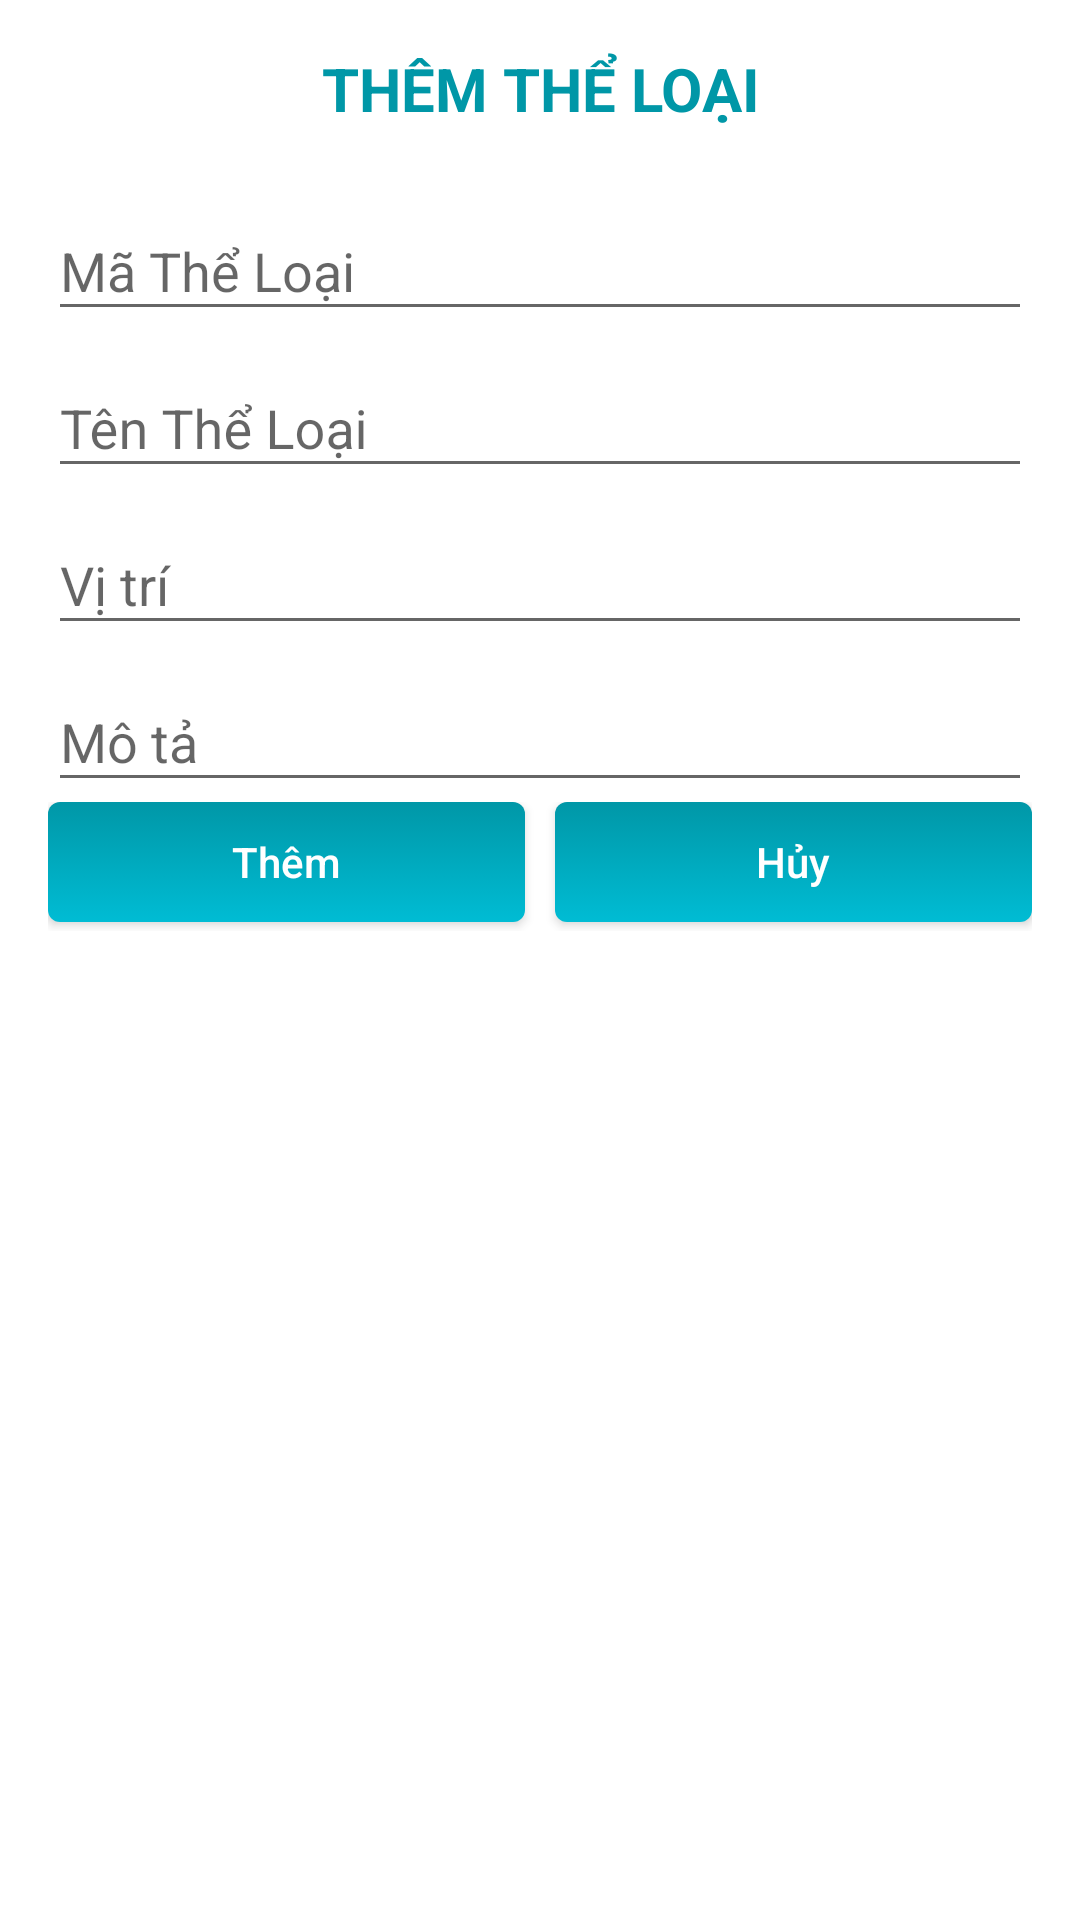

Android layout source for this screen:
<!-- AndroidManifest.xml: application theme AppTheme -->
<!-- res/layout/dialog_themtheloai.xml -->
<?xml version="1.0" encoding="utf-8"?>
<LinearLayout
    android:orientation="vertical"
    xmlns:android="http://schemas.android.com/apk/res/android"
    android:layout_width="match_parent"
    android:padding="16dp"
    android:background="@color/white"
    android:layout_height="match_parent">

    <TextView
        android:layout_width="match_parent"
        android:layout_height="wrap_content"
        android:textStyle="bold"
        android:textAlignment="center"
        android:textSize="20sp"
        android:layout_marginBottom="15dp"
        android:textColor="@color/colorPrimaryDark"
        android:text="THÊM THỂ LOẠI"/>

    <android.support.design.widget.TextInputLayout
        android:layout_width="match_parent"
        android:layout_height="wrap_content">
        <EditText
            android:id="@+id/edMaTheLoai_ThemTheLoai"
            android:layout_width="match_parent"
            android:layout_height="wrap_content"
            android:hint="Mã Thể Loại"/>
    </android.support.design.widget.TextInputLayout>
    <android.support.design.widget.TextInputLayout
        android:layout_width="match_parent"
        android:layout_height="wrap_content">
        <EditText
            android:id="@+id/edTenTheLoai_ThemTheLoai"
            android:layout_width="match_parent"
            android:layout_height="wrap_content"
            android:hint="Tên Thể Loại"/>
    </android.support.design.widget.TextInputLayout>
    <android.support.design.widget.TextInputLayout
        android:layout_width="match_parent"
        android:layout_height="wrap_content">
        <EditText
            android:id="@+id/edVitri_ThemTheLoai"
            android:layout_width="match_parent"
            android:layout_height="wrap_content"
            android:hint="Vị trí"/>
    </android.support.design.widget.TextInputLayout>
    <android.support.design.widget.TextInputLayout
        android:layout_width="match_parent"
        android:layout_height="wrap_content">
        <EditText
            android:id="@+id/edMota_ThemTheLoai"
            android:layout_width="match_parent"
            android:layout_height="wrap_content"
            android:hint="Mô tả"/>
    </android.support.design.widget.TextInputLayout>

    <LinearLayout
        android:layout_width="match_parent"
        android:layout_height="wrap_content">

        <Button
            android:layout_marginBottom="3dp"
            android:id="@+id/btnThem_ThemTheLoai"
            android:textAllCaps="false"
            android:textColor="@color/white"
            android:background="@drawable/login_button"
            android:text="Thêm"
            android:layout_width="0dp"
            android:layout_weight="1"
            android:layout_height="40dp" />
        <Button
            android:layout_marginBottom="3dp"
            android:id="@+id/btnHuy_ThemTheLoai"
            android:textAllCaps="false"
            android:textColor="@color/white"
            android:background="@drawable/login_button"
            android:layout_marginLeft="10dp"
            android:text="Hủy"
            android:layout_width="0dp"
            android:layout_weight="1"
            android:layout_height="40dp" />
    </LinearLayout>
</LinearLayout>
<!-- resources referenced by this layout -->
<resources>
  <color name="colorPrimaryDark">#0097A7</color>
  <color name="white">#ffffff</color>
  <!-- drawable login_button (drawable) -->
  <?xml version="1.0" encoding="utf-8"?>
  <selector xmlns:android="http://schemas.android.com/apk/res/android" >
      <item android:state_pressed="true" >
          <shape android:shape="rectangle"  >
              <corners android:radius="4dip" />
              <gradient android:angle="-90" android:startColor="@color/colorPrimary" android:endColor="@color/colorPrimaryDark"  />
          </shape>
      </item>
      <item >
          <shape android:shape="rectangle"  >
              <corners android:radius="4dip" />
              <gradient android:angle="-90"  android:startColor="@color/colorPrimaryDark" android:endColor="@color/colorPrimary" />
          </shape>
      </item>
  </selector>
  <style name="AppTheme" parent="Theme.AppCompat.Light.NoActionBar">
          
          <item name="colorPrimary">@color/colorPrimary</item>
          <item name="colorPrimaryDark">@color/colorPrimaryDark</item>
          <item name="colorAccent">@color/colorAccent</item>
      </style>
  <color name="colorPrimary">#00BCD4</color>
  <color name="colorAccent">#FF4081</color>
</resources>
